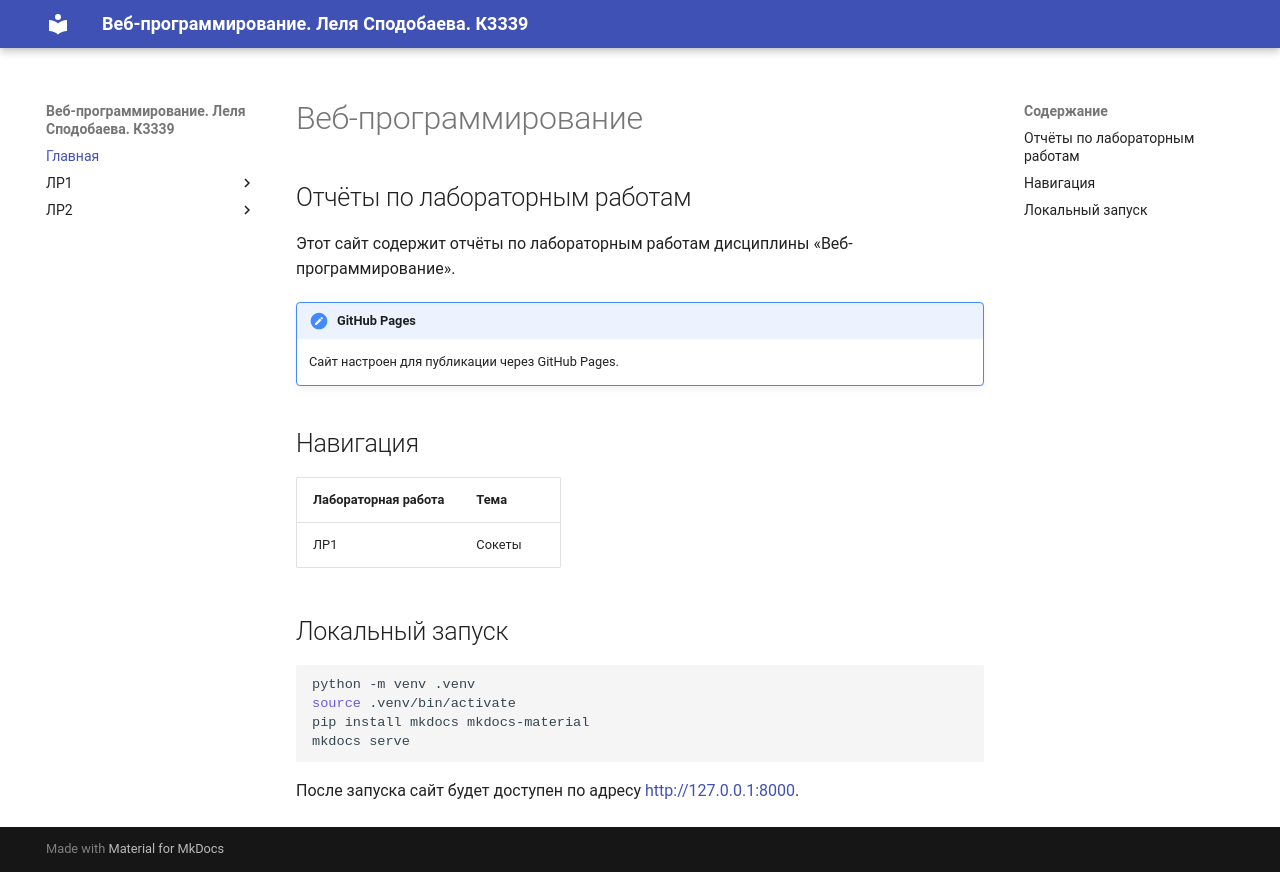

repository: lalalalalalalalalalalalalata-del/ITMO_ICT_WebDevelopment_2026-2027 · page: index.html · generator: mkdocs

# Веб-программирование

## Отчёты по лабораторным работам

Этот сайт содержит отчёты по лабораторным работам дисциплины «Веб-программирование».

!!! note "GitHub Pages"
    Сайт настроен для публикации через GitHub Pages.

## Навигация

| Лабораторная работа | Тема |
|---------------------|------|
| ЛР1 | Сокеты |

## Локальный запуск

```bash
python -m venv .venv
source .venv/bin/activate
pip install mkdocs mkdocs-material
mkdocs serve
```

После запуска сайт будет доступен по адресу [http://127.0.0.1:8000](http://127.0.0.1:8000).
